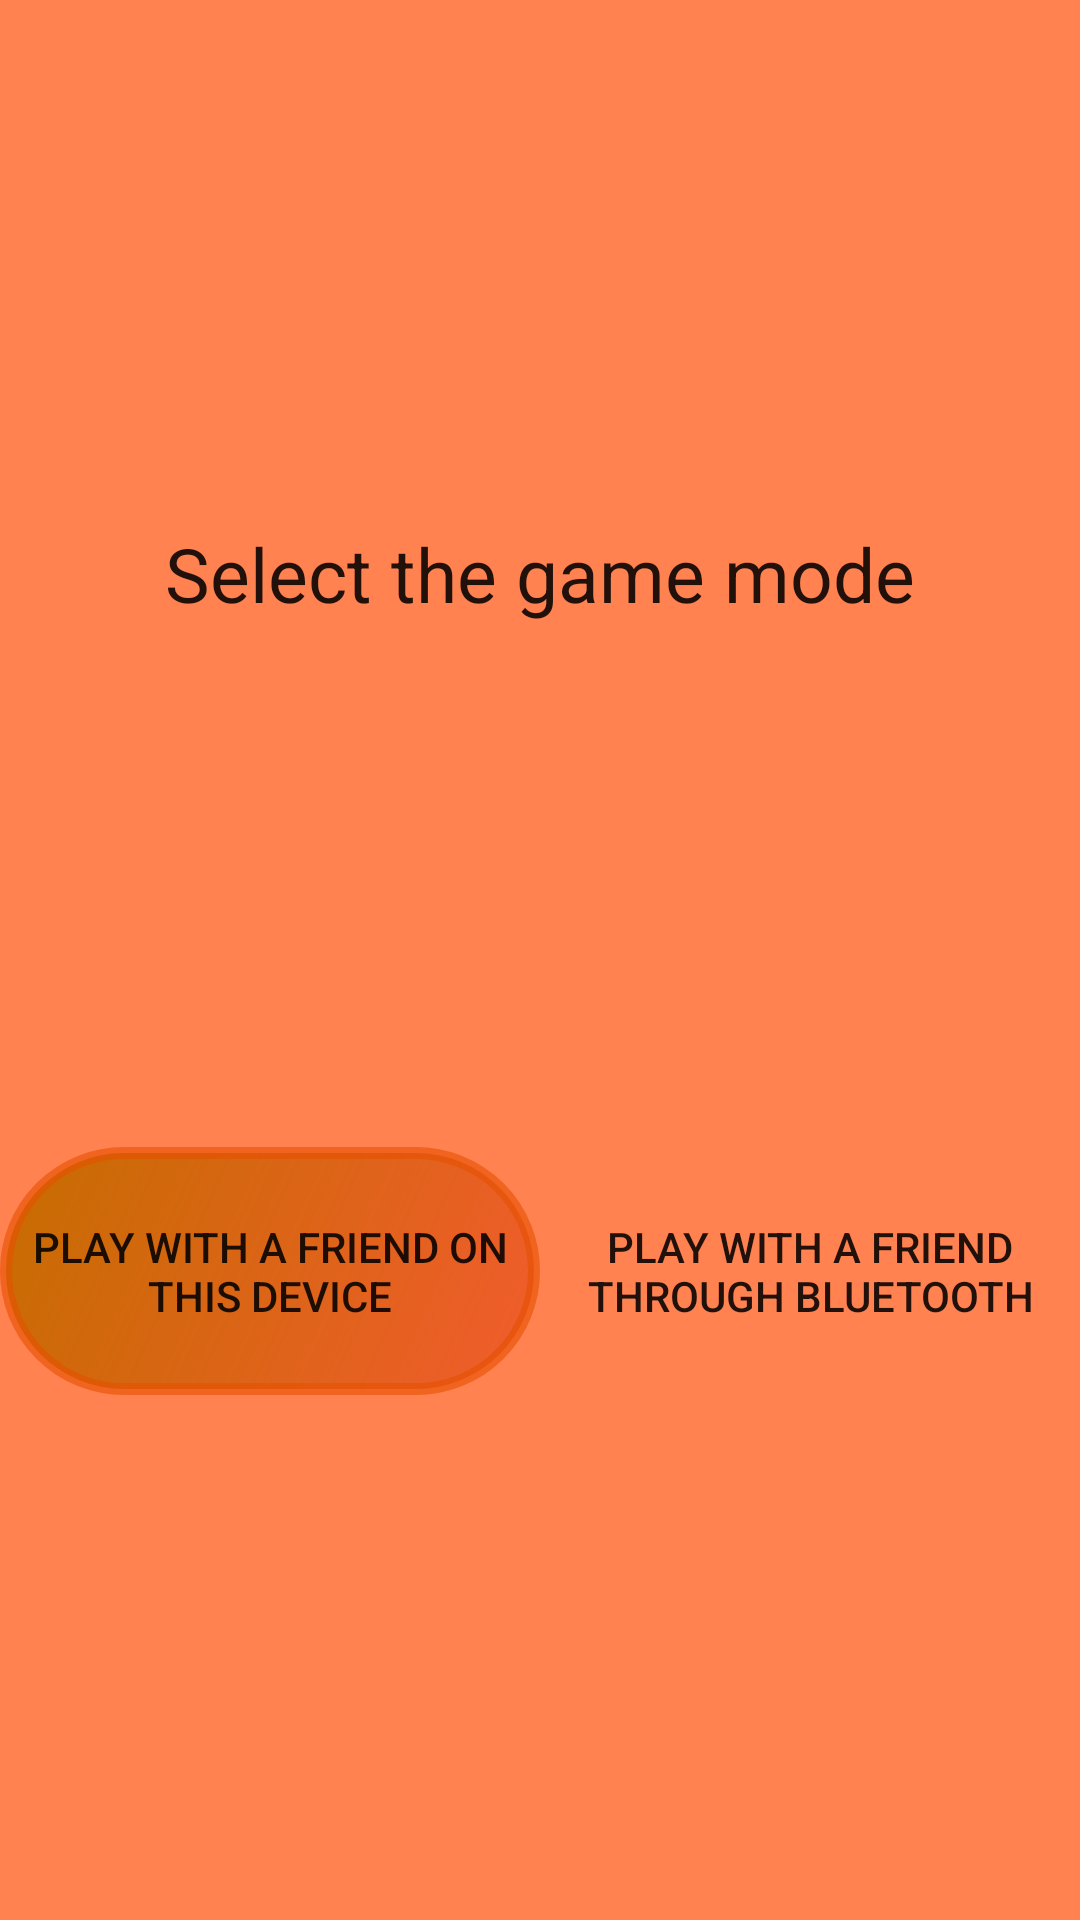

Here is an Android app screen rendered from its layout file. Give the layout XML and the strings, colors and styles it references.
<!-- AndroidManifest.xml: application theme AppTheme -->
<!-- res/layout/activity_mod.xml -->
<?xml version="1.0" encoding="utf-8"?>
<RelativeLayout xmlns:android="http://schemas.android.com/apk/res/android"
                android:layout_width="match_parent"
                android:layout_height="match_parent"
                android:background="#ff8250">

    <LinearLayout
        android:orientation="vertical"
        android:layout_width="match_parent"
        android:layout_height="match_parent">

        <Space
            android:layout_width="match_parent"
            android:layout_height="wrap_content"
            android:layout_weight="1"/>

        <TextView
            android:layout_width="wrap_content"
            android:layout_height="wrap_content"
            android:textAppearance="?android:attr/textAppearanceLarge"
            android:text="@string/mod"
            android:id="@+id/textView11"
            android:layout_alignParentTop="true"
            android:layout_centerHorizontal="true"
            android:layout_gravity="center_horizontal"
            android:textSize="25dp"
            android:layout_weight="1"/>

        <LinearLayout
            android:orientation="horizontal"
            android:layout_width="match_parent"
            android:layout_height="wrap_content"
            android:layout_weight="0.2">

            <Button
                android:layout_width="match_parent"
                android:layout_height="match_parent"
                android:background="@drawable/backg_b_1"
                android:text="@string/no_btooth"
                android:id="@+id/button5"
                android:layout_below="@+id/textView11"
                android:layout_alignParentLeft="true"
                android:layout_alignParentStart="true"
                android:layout_weight="1"/>

            <Button
                android:layout_width="match_parent"
                android:layout_height="match_parent"
                android:background="@drawable/backg_b_2"
                android:text="@string/btooth"
                android:id="@+id/button6"
                android:layout_alignTop="@+id/button5"
                android:layout_alignParentRight="true"
                android:layout_alignParentEnd="true"
                android:layout_weight="1"/>
        </LinearLayout>

        <Space
            android:layout_width="match_parent"
            android:layout_height="wrap_content"
            android:layout_weight="1"/>

    </LinearLayout>

</RelativeLayout>
<!-- resources referenced by this layout -->
<resources>
  <!-- drawable backg_b_1 (drawable) -->
  <?xml version="1.0" encoding="UTF-8"?>
  <shape xmlns:android="http://schemas.android.com/apk/res/android"
         android:shape="rectangle">
      <stroke android:width="4dp"
              android:color="#99e75100" />
  
      <corners android:radius="90dp" />
  
      <gradient android:startColor="#c66c00"
                android:endColor="#80e33609"
                android:angle="315" />
  
  </shape>
  <string name="btooth">Play with a friend through Bluetooth</string>
  <string name="mod">Select the game mode</string>
  <string name="no_btooth">Play with a friend on this device</string>
  <style name="AppTheme" parent="Theme.AppCompat.Light.NoActionBar">   // "*.NoActionBar   serve per eliminare la titlebar
          
      </style>
</resources>
